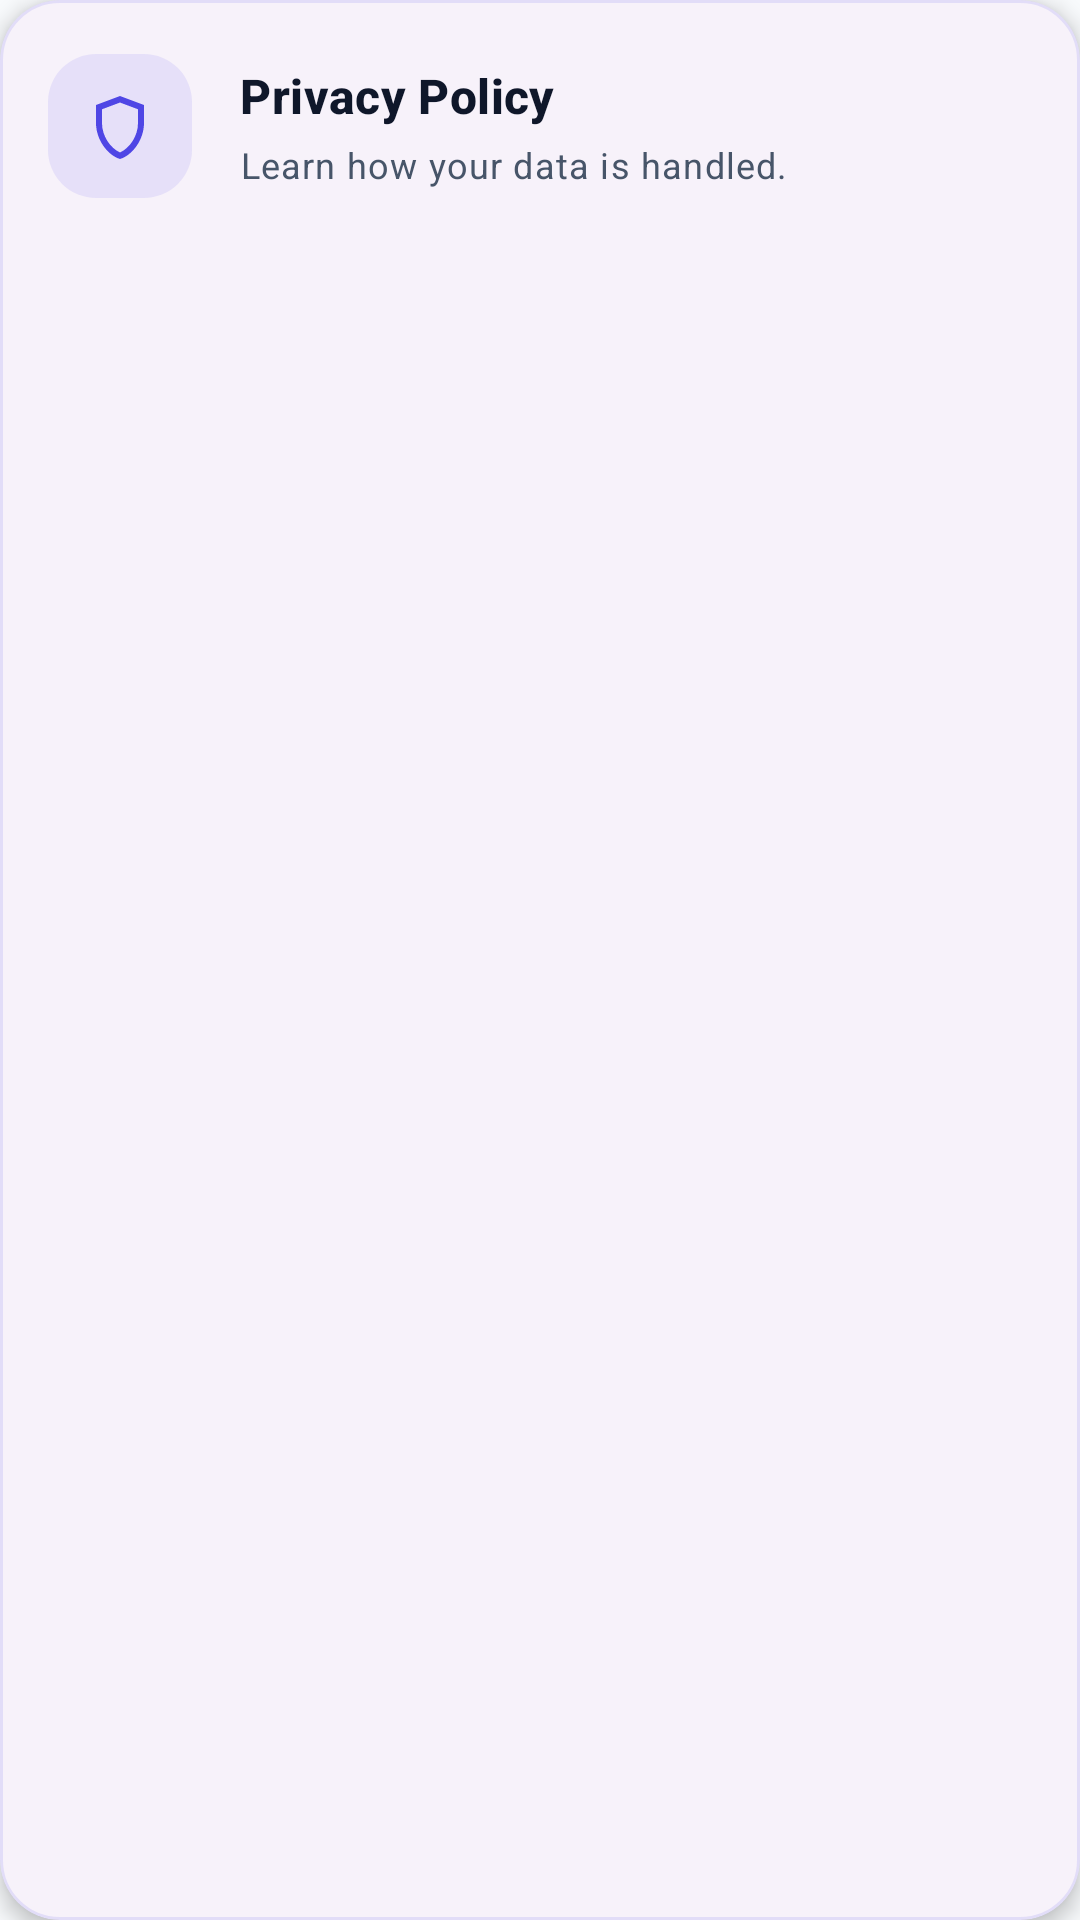

Reconstruct the res/layout file that produces this screen, plus the resources it refers to.
<!-- AndroidManifest.xml: application theme Theme.ScriptPilot -->
<!-- res/layout/include_support_privacy_card.xml -->
<?xml version="1.0" encoding="utf-8"?>
<com.google.android.material.card.MaterialCardView xmlns:android="http://schemas.android.com/apk/res/android"
    xmlns:app="http://schemas.android.com/apk/res-auto"
    style="@style/SpCardFeature"
    android:layout_width="match_parent"
    android:layout_height="wrap_content"
    app:cardCornerRadius="@dimen/card_corner_large"
    app:strokeColor="@color/card_home_stroke"
    app:strokeWidth="1dp">

    <include layout="@layout/include_support_privacy_row_content" />
</com.google.android.material.card.MaterialCardView>
<!-- res/layout/include_support_privacy_row_content.xml (included above) -->
<?xml version="1.0" encoding="utf-8"?>
<LinearLayout xmlns:android="http://schemas.android.com/apk/res/android"
    xmlns:app="http://schemas.android.com/apk/res-auto"
    android:layout_width="match_parent"
    android:layout_height="wrap_content"
    android:gravity="center_vertical"
    android:minHeight="84dp"
    android:orientation="horizontal"
    android:padding="@dimen/spacing_md">

    <FrameLayout
        android:layout_width="48dp"
        android:layout_height="48dp"
        android:background="@drawable/bg_settings_icon">

        <ImageView
            android:layout_width="24dp"
            android:layout_height="24dp"
            android:layout_gravity="center"
            android:contentDescription="@null"
            android:src="@drawable/ic_shield"
            app:tint="?attr/colorPrimary" />
    </FrameLayout>

    <LinearLayout
        android:layout_width="0dp"
        android:layout_height="wrap_content"
        android:layout_marginStart="@dimen/spacing_md"
        android:layout_weight="1"
        android:orientation="vertical">

        <TextView
            android:layout_width="match_parent"
            android:layout_height="wrap_content"
            android:text="@string/profile_privacy"
            android:textAppearance="@style/TextAppearance.ScriptPilot.CardTitle" />

        <TextView
            android:layout_width="match_parent"
            android:layout_height="wrap_content"
            android:layout_marginTop="@dimen/spacing_xs"
            android:text="@string/support_privacy_subtitle"
            android:textAppearance="?attr/textAppearanceBodySmall"
            android:textColor="?attr/colorOnSurfaceVariant" />
    </LinearLayout>

    <ImageView
        android:layout_width="24dp"
        android:layout_height="24dp"
        android:layout_marginStart="@dimen/spacing_sm"
        android:contentDescription="@string/content_desc_navigate"
        android:src="@drawable/ic_chevron_forward"
        app:tint="?attr/colorOnSurfaceVariant" />
</LinearLayout>
<!-- resources referenced by this layout -->
<resources>
  <color name="card_home_stroke">#1F4F46E5</color>
  <dimen name="card_corner_large">20dp</dimen>
  <dimen name="spacing_md">16dp</dimen>
  <dimen name="spacing_sm">8dp</dimen>
  <dimen name="spacing_xs">4dp</dimen>
  <!-- drawable bg_settings_icon (drawable) -->
  <shape xmlns:android="http://schemas.android.com/apk/res/android"
      android:shape="rectangle">
      <solid android:color="@color/label_pill_bg" />
      <corners android:radius="16dp" />
  </shape>
  <!-- drawable ic_shield (drawable) -->
  <vector xmlns:android="http://schemas.android.com/apk/res/android"
      android:width="24dp"
      android:height="24dp"
      android:viewportWidth="24"
      android:viewportHeight="24">
      <path
          android:fillColor="?attr/colorPrimary"
          android:pathData="M12,2L4,5v6c0,5.55 3.84,10.74 8,12 4.16,-1.26 8,-6.45 8,-12V5l-8,-3zM12,4.18 18,6.43V11c0,4.36 -2.77,8.37 -6,9.82C8.77,19.37 6,15.36 6,11V6.43l6,-2.25z" />
  </vector>
  <string name="content_desc_navigate">Navigate</string>
  <string name="profile_privacy">Privacy Policy</string>
  <string name="support_privacy_subtitle">Learn how your data is handled.</string>
  <style name="SpCardFeature" parent="Widget.Material3.CardView.Elevated">
          <item name="cardCornerRadius">@dimen/card_corner</item>
          <item name="cardElevation">@dimen/card_elevation</item>
          <item name="android:clickable">true</item>
          <item name="android:focusable">true</item>
          <item name="android:foreground">?attr/selectableItemBackground</item>
      </style>
  <style name="TextAppearance.ScriptPilot.CardTitle" parent="TextAppearance.Material3.TitleMedium">
          <item name="android:textStyle">bold</item>
          <item name="android:textColor">?attr/colorOnSurface</item>
      </style>
  <style name="Theme.ScriptPilot" parent="Base.Theme.ScriptPilot" />
  <color name="label_pill_bg">#1A4F46E5</color>
  <dimen name="card_corner">16dp</dimen>
  <dimen name="card_elevation">4dp</dimen>
  <style name="Base.Theme.ScriptPilot" parent="Theme.Material3.DayNight.NoActionBar">
          <item name="colorPrimary">@color/sp_primary</item>
          <item name="colorOnPrimary">@color/sp_on_primary</item>
          <item name="colorPrimaryContainer">@color/sp_primary_container</item>
          <item name="colorOnPrimaryContainer">@color/sp_on_primary_container</item>
          <item name="colorSecondary">@color/sp_secondary</item>
          <item name="colorOnSecondary">@color/sp_on_secondary</item>
          <item name="colorSecondaryContainer">@color/sp_secondary_container</item>
          <item name="colorOnSecondaryContainer">@color/sp_on_secondary_container</item>
          <item name="android:colorBackground">@color/sp_surface</item>
          <item name="colorSurface">@color/sp_surface</item>
          <item name="colorOnSurface">@color/sp_on_surface</item>
          <item name="colorSurfaceVariant">@color/sp_surface_variant</item>
          <item name="colorOnSurfaceVariant">@color/sp_on_surface_variant</item>
          <item name="colorOutline">@color/sp_outline</item>
          <item name="colorError">@color/sp_error</item>
          <item name="android:statusBarColor">?attr/colorSurface</item>
          <item name="android:navigationBarColor">?attr/colorSurface</item>
          <item name="android:windowLightStatusBar">true</item>
      </style>
  <color name="sp_primary">#4F46E5</color>
  <color name="sp_on_primary">#FFFFFF</color>
  <color name="sp_primary_container">#E0E7FF</color>
  <color name="sp_on_primary_container">#1E1B4B</color>
  <color name="sp_secondary">#0EA5E9</color>
  <color name="sp_on_secondary">#FFFFFF</color>
  <color name="sp_secondary_container">#E0F2FE</color>
  <color name="sp_on_secondary_container">#0C4A6E</color>
  <color name="sp_surface">#F8FAFC</color>
  <color name="sp_on_surface">#0F172A</color>
  <color name="sp_surface_variant">#E2E8F0</color>
  <color name="sp_on_surface_variant">#475569</color>
  <color name="sp_outline">#94A3B8</color>
  <color name="sp_error">#DC2626</color>
</resources>
